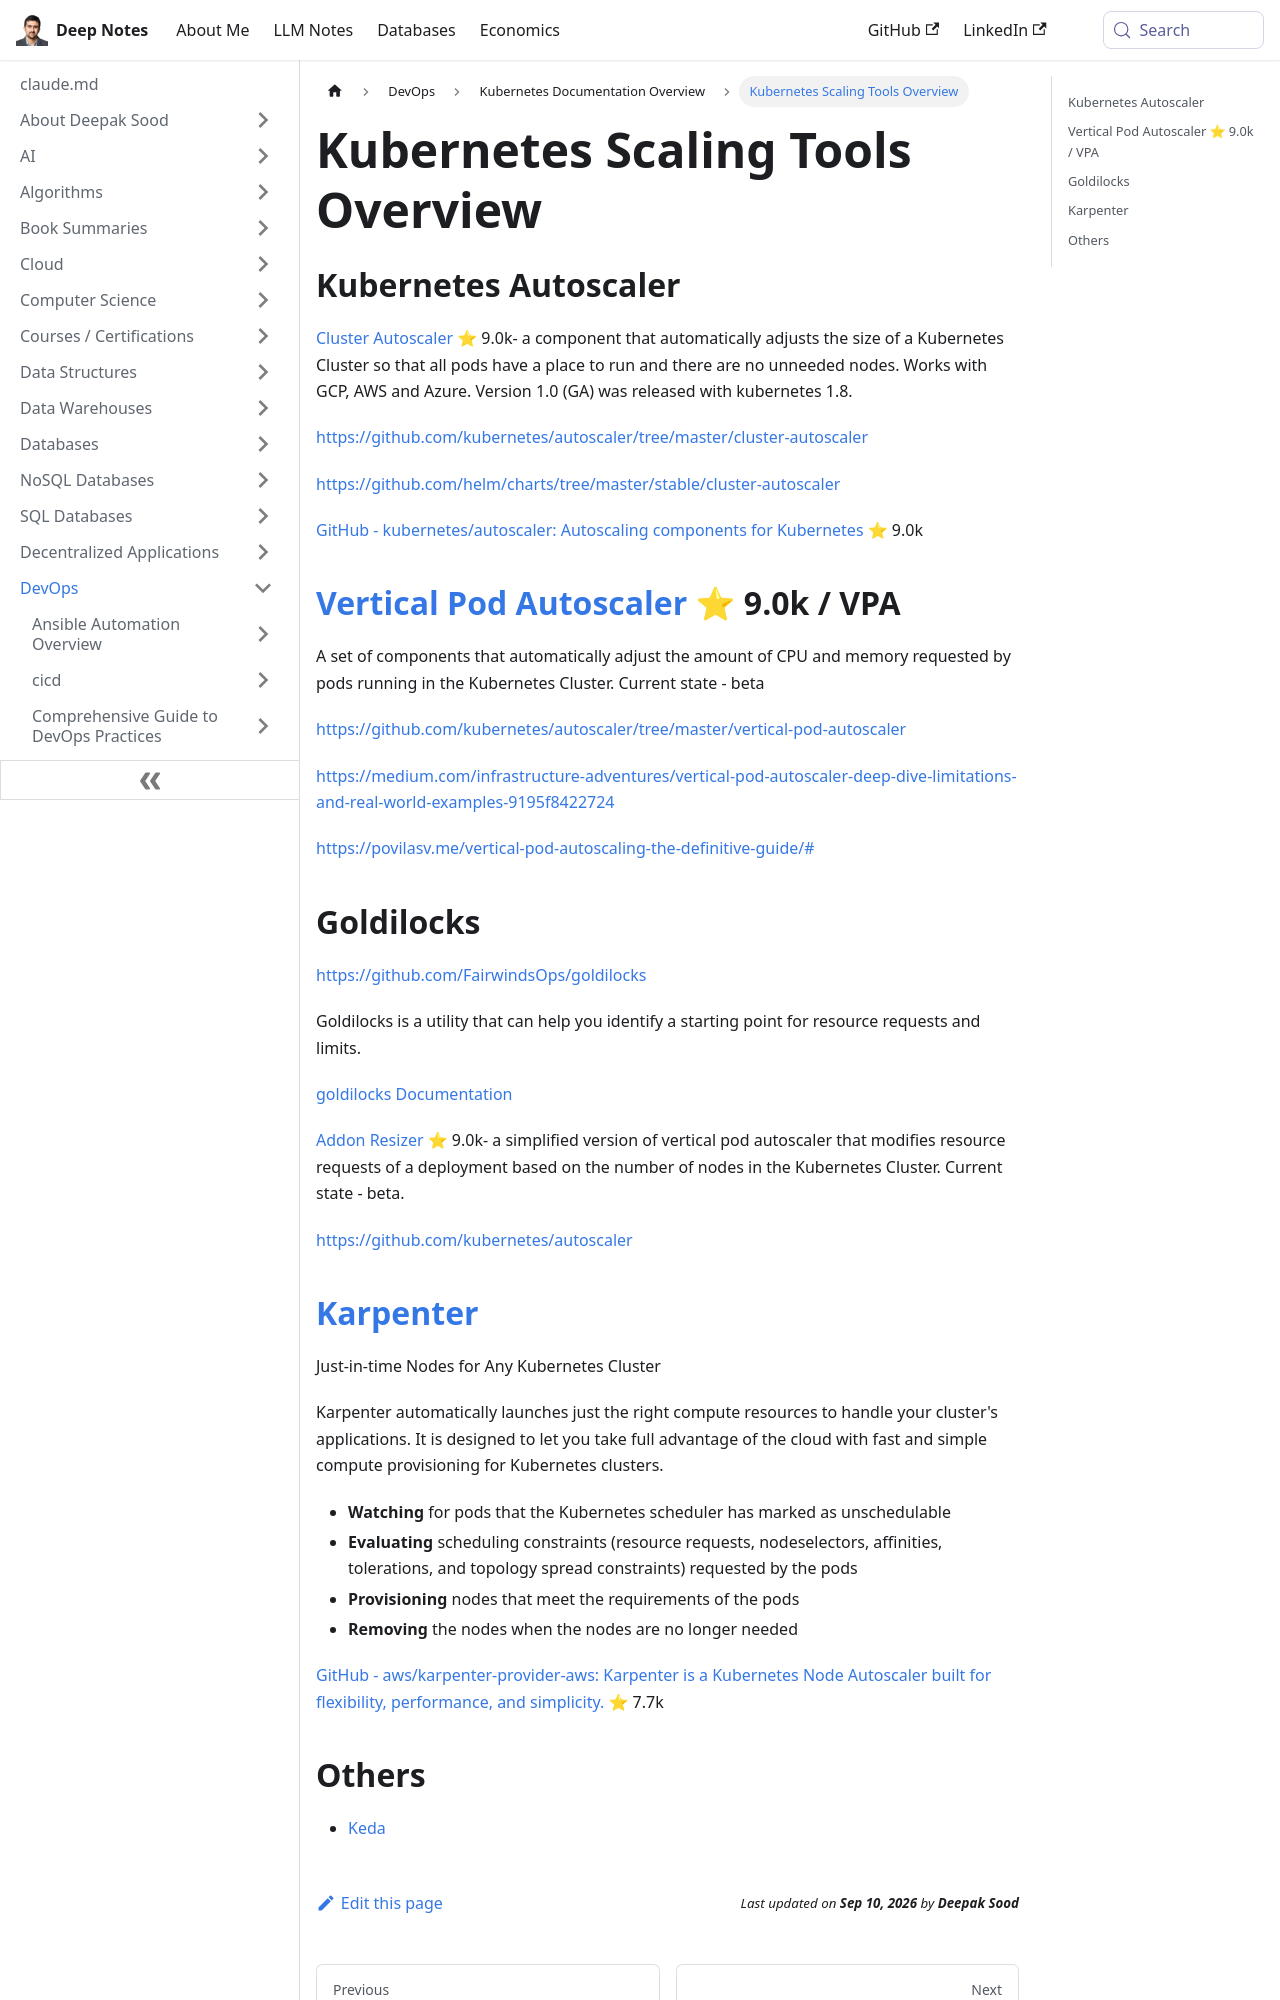

repository: deepaksood619/deepaksood619.github.io · page: devops/kubernetes/tools-scaling/index.html · generator: docusaurus

---
slug: /devops/kubernetes/tools-scaling
title: Kubernetes Scaling Tools Overview
description: Explore essential Kubernetes scaling tools like Cluster Autoscaler and Vertical Pod Autoscaler for optimal resource management.
created: 2024-07-24
updated: 2026-06-11
---
## Kubernetes Autoscaler

[Cluster Autoscaler](https://github.com/kubernetes/autoscaler/tree/master/cluster-autoscaler) ⭐ 9.0k- a component that automatically adjusts the size of a Kubernetes Cluster so that all pods have a place to run and there are no unneeded nodes. Works with GCP, AWS and Azure. Version 1.0 (GA) was released with kubernetes 1.8.

https://github.com/kubernetes/autoscaler/tree/master/cluster-autoscaler

https://github.com/helm/charts/tree/master/stable/cluster-autoscaler

[GitHub - kubernetes/autoscaler: Autoscaling components for Kubernetes](https://github.com/kubernetes/autoscaler) ⭐ 9.0k

## [Vertical Pod Autoscaler](https://github.com/kubernetes/autoscaler/tree/master/vertical-pod-autoscaler) ⭐ 9.0k / VPA

A set of components that automatically adjust the amount of CPU and memory requested by pods running in the Kubernetes Cluster. Current state - beta

https://github.com/kubernetes/autoscaler/tree/master/vertical-pod-autoscaler

https://medium.com/infrastructure-adventures/vertical-pod-autoscaler-deep-dive-limitations-and-real-world-examples-9195f8422724

[https://povilasv.me/vertical-pod-autoscaling-the-definitive-guide/#](https://povilasv.me/vertical-pod-autoscaling-the-definitive-guide/)

## Goldilocks

https://github.com/FairwindsOps/goldilocks

Goldilocks is a utility that can help you identify a starting point for resource requests and limits.

[goldilocks Documentation](https://goldilocks.docs.fairwinds.com/)

[Addon Resizer](https://github.com/kubernetes/autoscaler/tree/master/addon-resizer) ⭐ 9.0k- a simplified version of vertical pod autoscaler that modifies resource requests of a deployment based on the number of nodes in the Kubernetes Cluster. Current state - beta.

https://github.com/kubernetes/autoscaler
